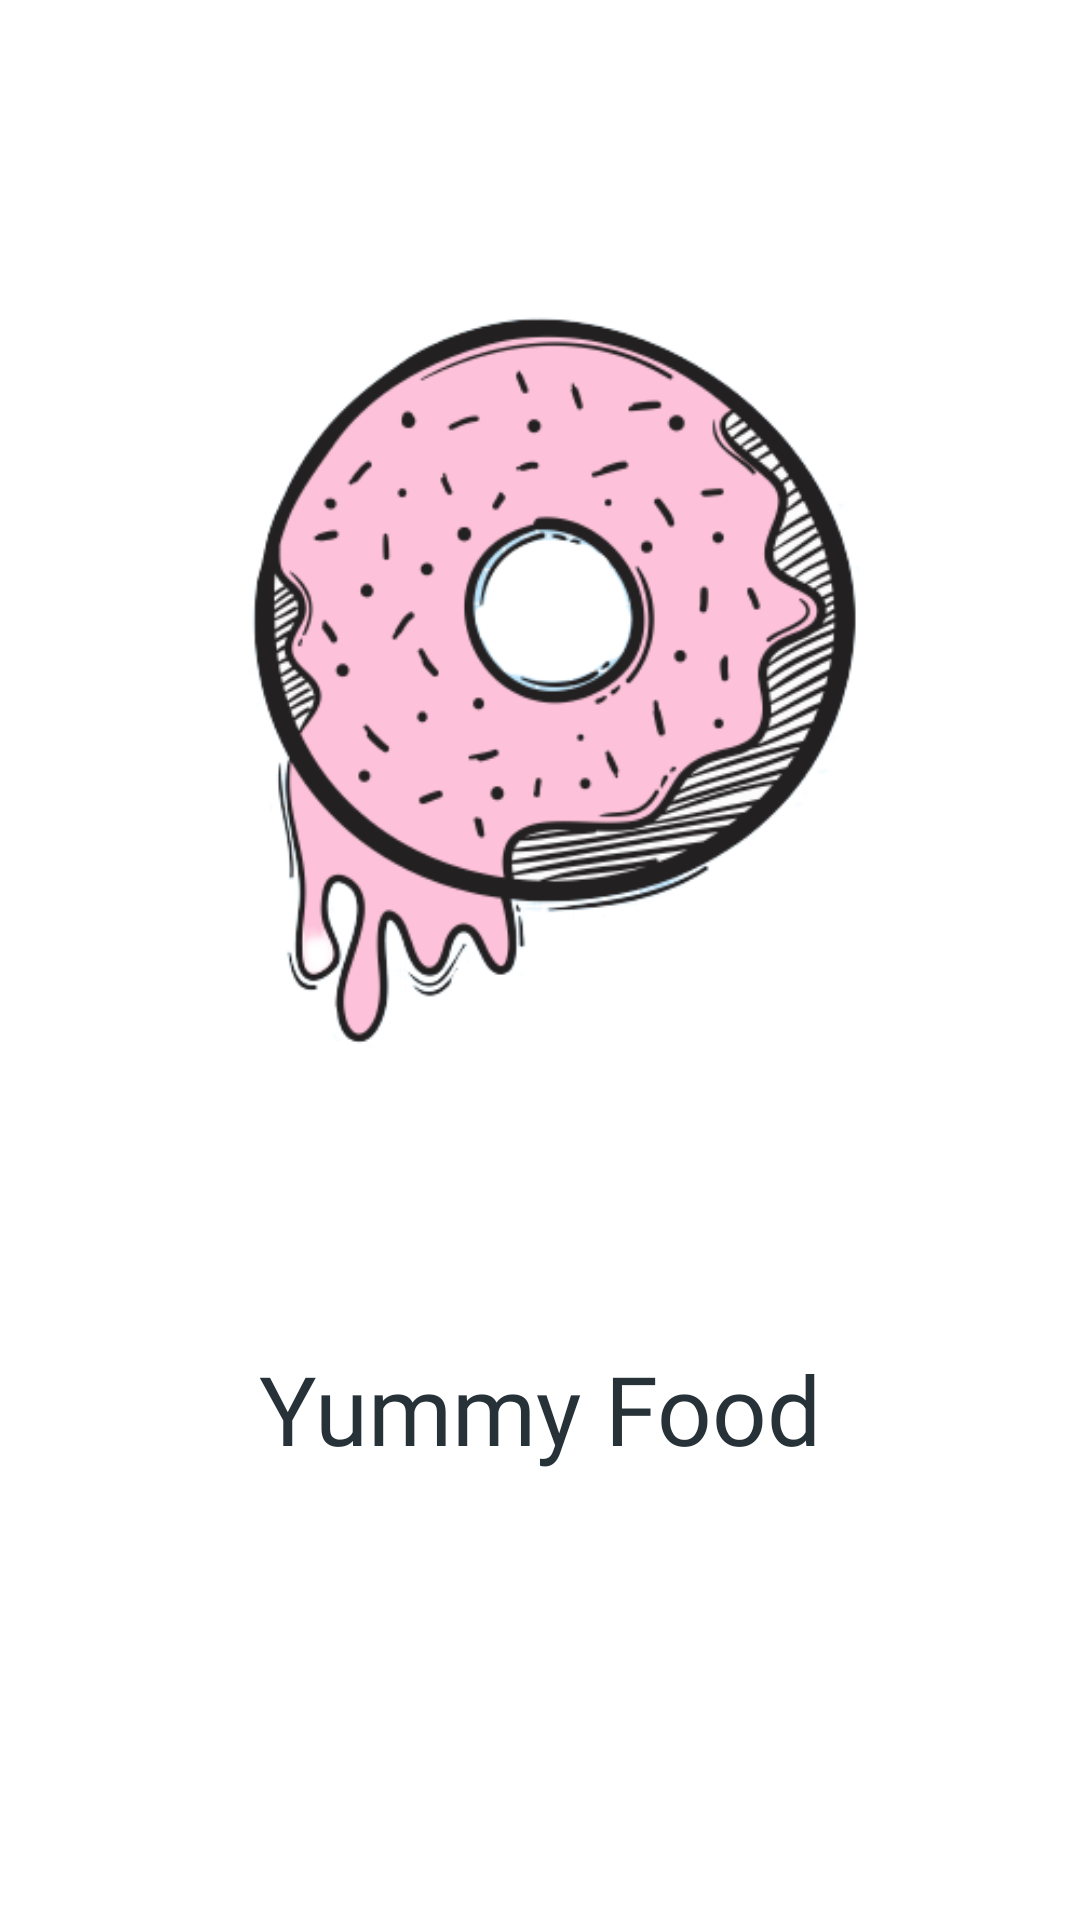

Android layout source for this screen:
<!-- AndroidManifest.xml: application theme Theme.YummyFood -->
<!-- res/layout/splash_fragment.xml -->
<?xml version="1.0" encoding="utf-8"?>
<androidx.constraintlayout.widget.ConstraintLayout
    xmlns:android="http://schemas.android.com/apk/res/android"
    xmlns:app="http://schemas.android.com/apk/res-auto"
    xmlns:tools="http://schemas.android.com/tools"
    android:layout_width="match_parent"
    android:layout_height="match_parent"
    android:background="@color/white"
    tools:context=".ui.splash_fragment.SplashFragment">

    <ImageView
        android:id="@+id/imageView"
        android:layout_width="wrap_content"
        android:layout_height="0dp"
        app:layout_constraintHeight_percent="0.7"
        app:layout_constraintTop_toTopOf="parent"
        app:layout_constraintBottom_toBottomOf="parent"
        app:layout_constraintEnd_toEndOf="parent"
        app:layout_constraintStart_toStartOf="parent"
        app:layout_constraintVertical_bias="0"
        app:srcCompat="@drawable/doughnut"
        android:scaleType="centerInside"
        tools:layout_editor_absoluteX="0dp" />

    <TextView
        android:layout_width="match_parent"
        android:layout_height="wrap_content"
        android:fontFamily="@font/mystery_quest"
        android:gravity="center"
        android:text="@string/app_name"
        android:textColor="@color/text_color"
        android:textSize="32sp"
        app:layout_constraintVertical_bias="0"
        app:layout_constraintBottom_toBottomOf="parent"
        app:layout_constraintTop_toBottomOf="@+id/imageView" />

</androidx.constraintlayout.widget.ConstraintLayout>
<!-- resources referenced by this layout -->
<resources>
  <color name="text_color">#FF263238</color>
  <color name="white">#FFFFFFFF</color>
  <!-- drawable doughnut: png bitmap (drawable, 70357 bytes) -->
  <string name="app_name">Yummy Food</string>
  <style name="Theme.YummyFood" parent="Theme.MaterialComponents.DayNight.NoActionBar.Bridge">
          
          <item name="colorPrimary">@color/purple_500</item>
          <item name="colorPrimaryVariant">@color/purple_700</item>
          <item name="colorOnPrimary">@color/white</item>
          
          <item name="colorSecondary">@color/green_color</item>
          <item name="colorSecondaryVariant">@color/green_color</item>
          <item name="colorOnSecondary">@color/black</item>
  
          <item name="android:statusBarColor" tools:targetApi="l">@color/white</item>
          <item name="android:windowLightStatusBar">true</item>
      </style>
  <color name="purple_500">#FF6200EE</color>
  <color name="purple_700">#FF3700B3</color>
  <color name="green_color">#FF6C9FA0</color>
  <color name="black">#FF000000</color>
</resources>
